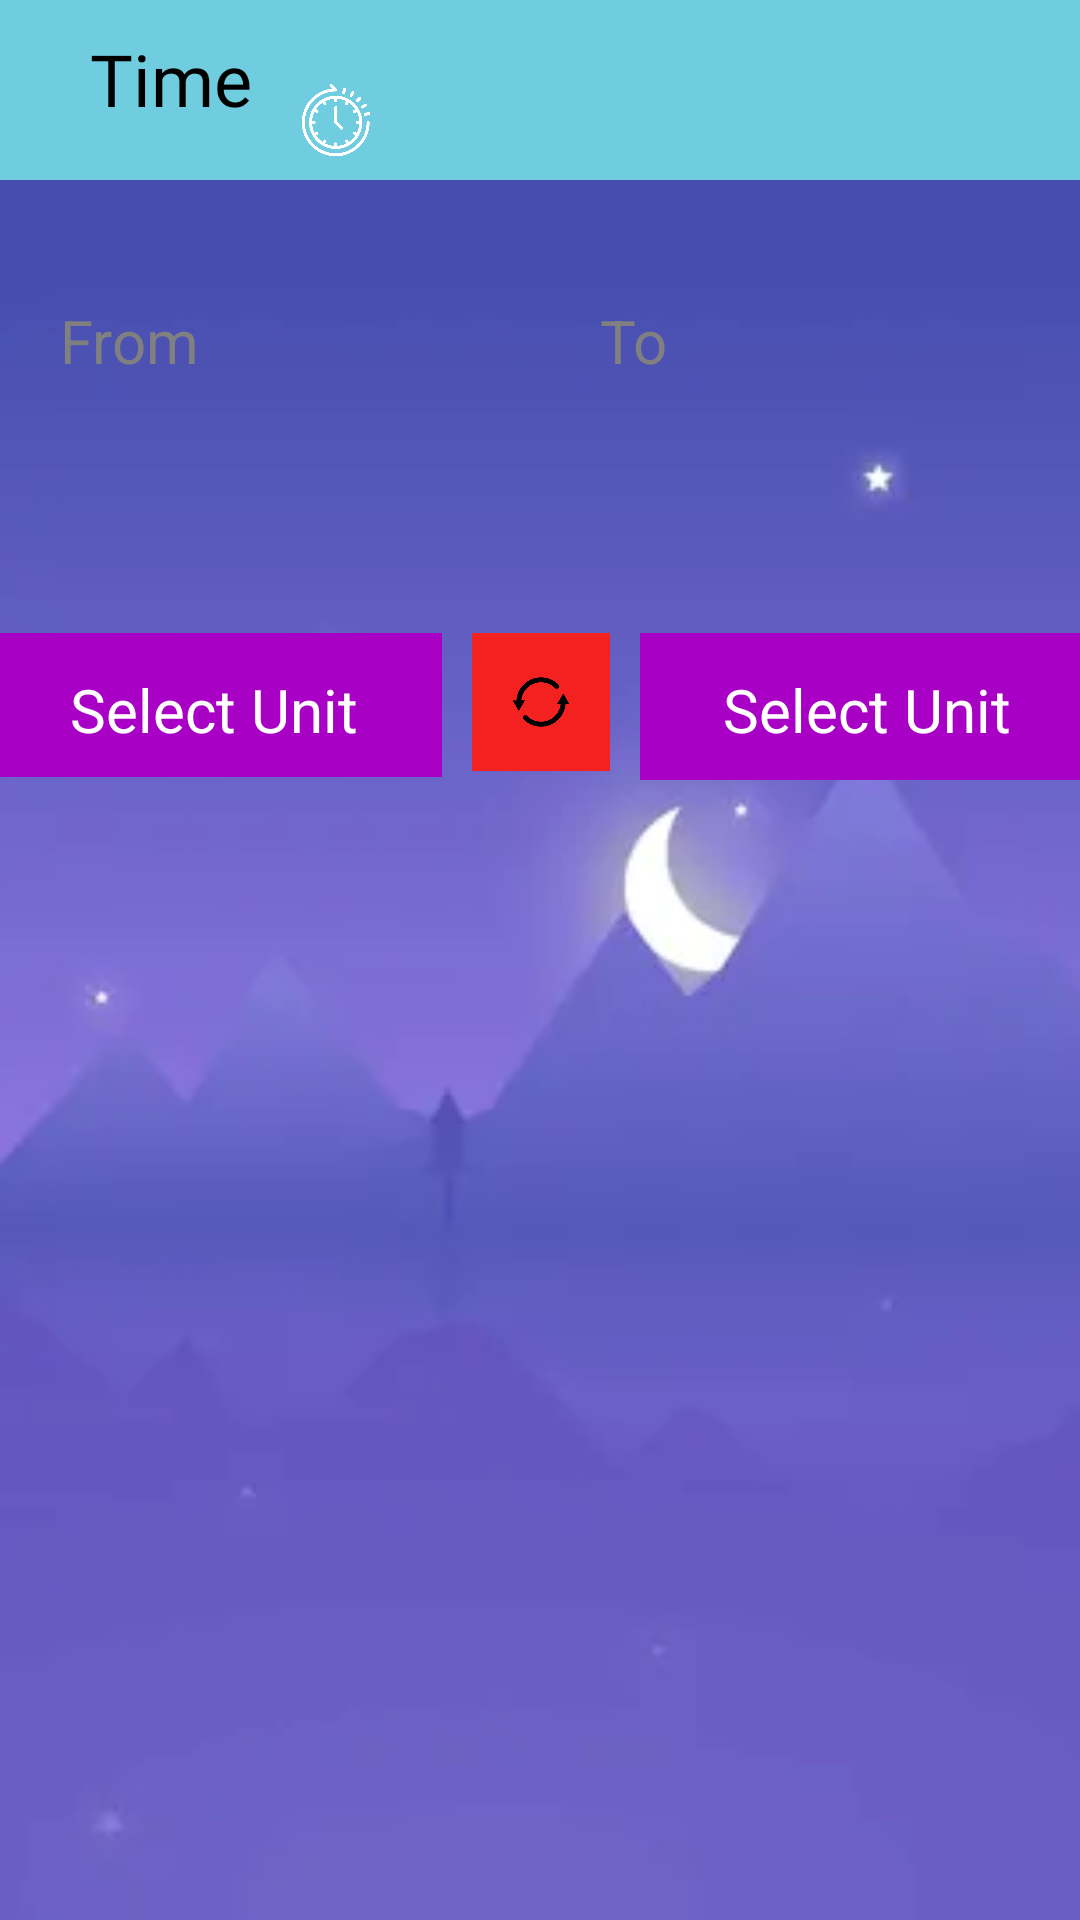

Android layout source for this screen:
<!-- AndroidManifest.xml: application theme Theme.PRM392_Unit_Converter -->
<!-- res/layout/activity_time_converter.xml -->
<?xml version="1.0" encoding="utf-8"?>
<androidx.constraintlayout.widget.ConstraintLayout xmlns:android="http://schemas.android.com/apk/res/android"
    xmlns:app="http://schemas.android.com/apk/res-auto"
    xmlns:tools="http://schemas.android.com/tools"
    android:layout_width="match_parent"
    android:layout_height="match_parent"
    android:background="@drawable/background_night"
    >

    <LinearLayout
        android:id="@+id/ll_heading"
        android:layout_width="match_parent"
        android:layout_height="wrap_content"
        android:background="@color/headercolor"
        android:orientation="horizontal"
        app:layout_constraintEnd_toEndOf="parent"
        app:layout_constraintHorizontal_bias="0.0"
        app:layout_constraintStart_toStartOf="parent"
        app:layout_constraintTop_toTopOf="parent">

        <TextView
            android:id="@+id/tv_text"
            android:layout_width="wrap_content"
            android:layout_height="wrap_content"
            android:layout_marginStart="30dp"
            android:layout_marginTop="10dp"
            android:layout_marginBottom="10dp"
            android:fontFamily="@font/bungee"
            android:text="Time"
            android:textColor="@color/textColor"
            android:textSize="24sp" />

        <ImageView
            android:layout_width="40dp"
            android:layout_height="40dp"
            android:layout_marginLeft="8dp"
            android:layout_marginTop="20dp"
            android:src="@drawable/time"
            app:srcCompat="@drawable/time" />

    </LinearLayout>

    <LinearLayout
        android:id="@+id/editTextLinearLayout"
        android:layout_width="match_parent"
        android:layout_height="111dp"
        android:layout_below="@id/ll_heading"
        android:layout_marginTop="20dp"
        android:orientation="horizontal"
        android:weightSum="2"
        app:layout_constraintStart_toStartOf="parent"
        app:layout_constraintTop_toBottomOf="@+id/ll_heading">

        <LinearLayout
            android:layout_width="0dp"
            android:layout_height="wrap_content"
            android:layout_weight="1"
            android:orientation="vertical">

            <EditText
                android:id="@+id/et_fromUnit"
                android:layout_width="match_parent"
                android:layout_height="wrap_content"
                android:layout_margin="8dp"
                android:background="@drawable/bg_rounded_input_field"
                android:hint="From"
                android:inputType="phone"
                android:minHeight="48dp"
                android:padding="12dp"
                android:textColor="@color/textColor"
                android:textColorHint="@color/hintColor"
                android:textCursorDrawable="@null"
                android:textSize="20sp" />

        </LinearLayout>

        <LinearLayout
            android:layout_width="0dp"
            android:layout_height="wrap_content"
            android:layout_weight="1"
            android:orientation="vertical">

            <EditText
                android:id="@+id/et_toUnit"
                android:layout_width="match_parent"
                android:layout_height="wrap_content"
                android:layout_margin="8dp"
                android:background="@drawable/bg_rounded_input_field"
                android:enabled="false"
                android:hint="To"
                android:inputType="none"
                android:minHeight="48dp"
                android:padding="12dp"
                android:textColor="@color/textColor"
                android:textColorHint="@color/hintColor"
                android:textCursorDrawable="@null"
                android:textSize="20sp" />

        </LinearLayout>


    </LinearLayout>

    <LinearLayout
        android:id="@+id/linearLayout"
        android:layout_width="410dp"
        android:layout_height="81dp"
        android:layout_marginTop="20dp"
        android:orientation="horizontal"
        app:layout_constraintEnd_toEndOf="parent"
        app:layout_constraintStart_toStartOf="parent"
        app:layout_constraintTop_toBottomOf="@+id/editTextLinearLayout">


        <RelativeLayout
            android:layout_width="wrap_content"
            android:layout_height="wrap_content"
            android:background="@color/selectunit"
            android:layout_marginLeft="20dp"
            android:padding="4dp">

            <RelativeLayout
                android:id="@+id/rl_fromUnit"
                android:layout_width="144dp"
                android:layout_height="40dp"
                android:layout_centerInParent="true"
                android:padding="8dp">

                <TextView
                    android:id="@+id/tv_fromUnit"
                    android:layout_width="match_parent"
                    android:layout_height="wrap_content"
                    android:text="Select Unit"
                    android:textAlignment="center"
                    android:textColor="@color/white"
                    android:textSize="20sp" />

            </RelativeLayout>

        </RelativeLayout>

        <RelativeLayout
            android:id="@+id/rl_convert"
            android:layout_width="wrap_content"
            android:layout_height="wrap_content"
            android:layout_centerInParent="true"
            android:background="@color/convertUnit"
            android:layout_marginLeft="10dp"
            android:padding="8dp">

            <ImageView
                android:id="@+id/btn_convert"
                android:layout_width="30dp"
                android:layout_height="30dp"
                android:src="@drawable/convert" />

        </RelativeLayout>

        <RelativeLayout
            android:layout_width="152dp"
            android:layout_height="49dp"
            android:background="@color/selectunit"
            android:layout_marginLeft="10dp"
            android:padding="4dp">

            <RelativeLayout
                android:id="@+id/rl_toUnit"
                android:layout_width="143dp"
                android:layout_height="45dp"
                android:layout_centerInParent="true"
                android:padding="8dp">

                <TextView
                    android:id="@+id/tv_toUnit"
                    android:layout_width="match_parent"
                    android:layout_height="wrap_content"
                    android:text="Select Unit"
                    android:textAlignment="center"
                    android:textColor="@color/white"
                    android:textSize="20sp" />

            </RelativeLayout>

        </RelativeLayout>


    </LinearLayout>


</androidx.constraintlayout.widget.ConstraintLayout>
<!-- resources referenced by this layout -->
<resources>
  <color name="convertUnit">#F42121</color>
  <color name="headercolor">#70ccdf</color>
  <color name="hintColor">#808080</color>
  <color name="selectunit">#A900C6</color>
  <color name="textColor">#FF000000</color>
  <color name="white">#FFFFFFFF</color>
  <!-- drawable background_night: png bitmap (drawable-v24, 1796 bytes) -->
  <!-- drawable convert: png bitmap (drawable-v24, 10695 bytes) -->
  <!-- drawable time: png bitmap (drawable-v24, 45448 bytes) -->
  <style name="Theme.PRM392_Unit_Converter" parent="Theme.MaterialComponents.Light.NoActionBar">
          
      </style>
</resources>
